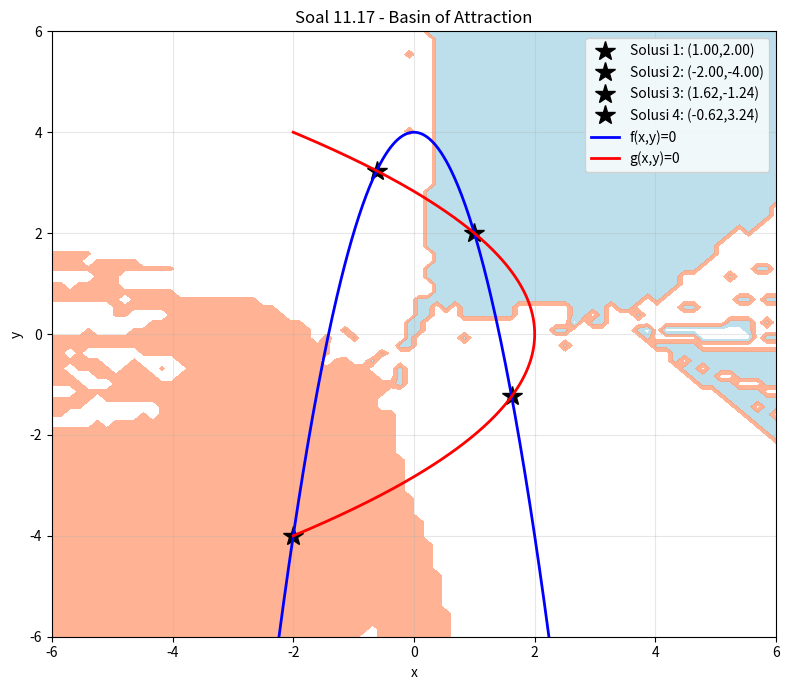

Here is the Python script that generated this plot:
"""
Soal 11.17 - Sistem Persamaan Nonlinier
Buku: Numerical Methods for Engineers, Chapra & Canale, 7th Ed.

f(x,y) = 4 - y - 2x^2 = 0
g(x,y) = 8 - y^2 - 4x = 0

(a) Temukan dua pasang solusi (x,y)
(b) Petakan wilayah initial guess yang menghasilkan masing-masing solusi
"""

import numpy as np
from scipy.optimize import fsolve
import matplotlib.pyplot as plt

def system(vars):
    x, y = vars
    f = 4 - y - 2*x**2
    g = 8 - y**2 - 4*x
    return [f, g]

if __name__ == "__main__":
    print("=" * 60)
    print("Soal 11.17 - Sistem Nonlinier (2 solusi)")
    print("=" * 60)

    # (a) Cari dua solusi dengan initial guess berbeda
    solutions = []
    guesses = [(1, 1), (-2, -2), (1, -3), (-1, 2)]
    for g in guesses:
        sol = fsolve(system, g, full_output=True)
        x_sol = sol[0]
        resid = np.max(np.abs(system(x_sol)))
        if resid < 1e-8:
            rounded = tuple(np.round(x_sol, 6))
            # Hindari duplikat
            new = True
            for s in solutions:
                if np.allclose(s, x_sol, atol=1e-4):
                    new = False
                    break
            if new:
                solutions.append(x_sol)

    print("\n(a) Solusi yang ditemukan:")
    for i, s in enumerate(solutions):
        print(f"  Solusi {i+1}: x = {s[0]:.6f}, y = {s[1]:.6f}")
        print(f"    Verifikasi f = {4 - s[1] - 2*s[0]**2:.2e}, g = {8 - s[1]**2 - 4*s[0]:.2e}")

    # (b) Peta basin of attraction
    print("\n(b) Membuat peta wilayah initial guess...")
    xs = np.linspace(-6, 6, 80)
    ys = np.linspace(-6, 6, 80)
    basin = np.zeros((len(ys), len(xs)), dtype=int)

    for j, xi in enumerate(xs):
        for i, yi in enumerate(ys):
            sol = fsolve(system, [xi, yi], full_output=True)
            x_sol = sol[0]
            resid = np.max(np.abs(system(x_sol)))
            if resid < 1e-6 and len(solutions) > 0:
                for k, s in enumerate(solutions):
                    if np.allclose(s, x_sol, atol=1e-3):
                        basin[i, j] = k + 1
                        break

    fig, ax = plt.subplots(figsize=(8, 7))
    im = ax.contourf(xs, ys, basin, levels=[-0.5, 0.5, 1.5, 2.5],
                     colors=['white', 'lightblue', 'lightsalmon'], alpha=0.8)
    for k, s in enumerate(solutions):
        ax.plot(s[0], s[1], 'k*', markersize=15, label=f'Solusi {k+1}: ({s[0]:.2f},{s[1]:.2f})')

    # Gambar kurva f=0 dan g=0
    xp = np.linspace(-3, 3, 300)
    ax.plot(xp, 4 - 2*xp**2, 'b-', lw=2, label='f(x,y)=0')
    yp = np.linspace(-4, 4, 300)
    ax.plot((8 - yp**2)/4, yp, 'r-', lw=2, label='g(x,y)=0')

    ax.set_xlim(-6, 6); ax.set_ylim(-6, 6)
    ax.set_xlabel('x'); ax.set_ylabel('y')
    ax.set_title('Soal 11.17 - Basin of Attraction')
    ax.legend(loc='upper right')
    ax.grid(True, alpha=0.3)
    plt.tight_layout()
    plt.savefig('soal11_17_plot.png', dpi=120)
    print("Plot disimpan: soal11_17_plot.png")
    plt.show()
